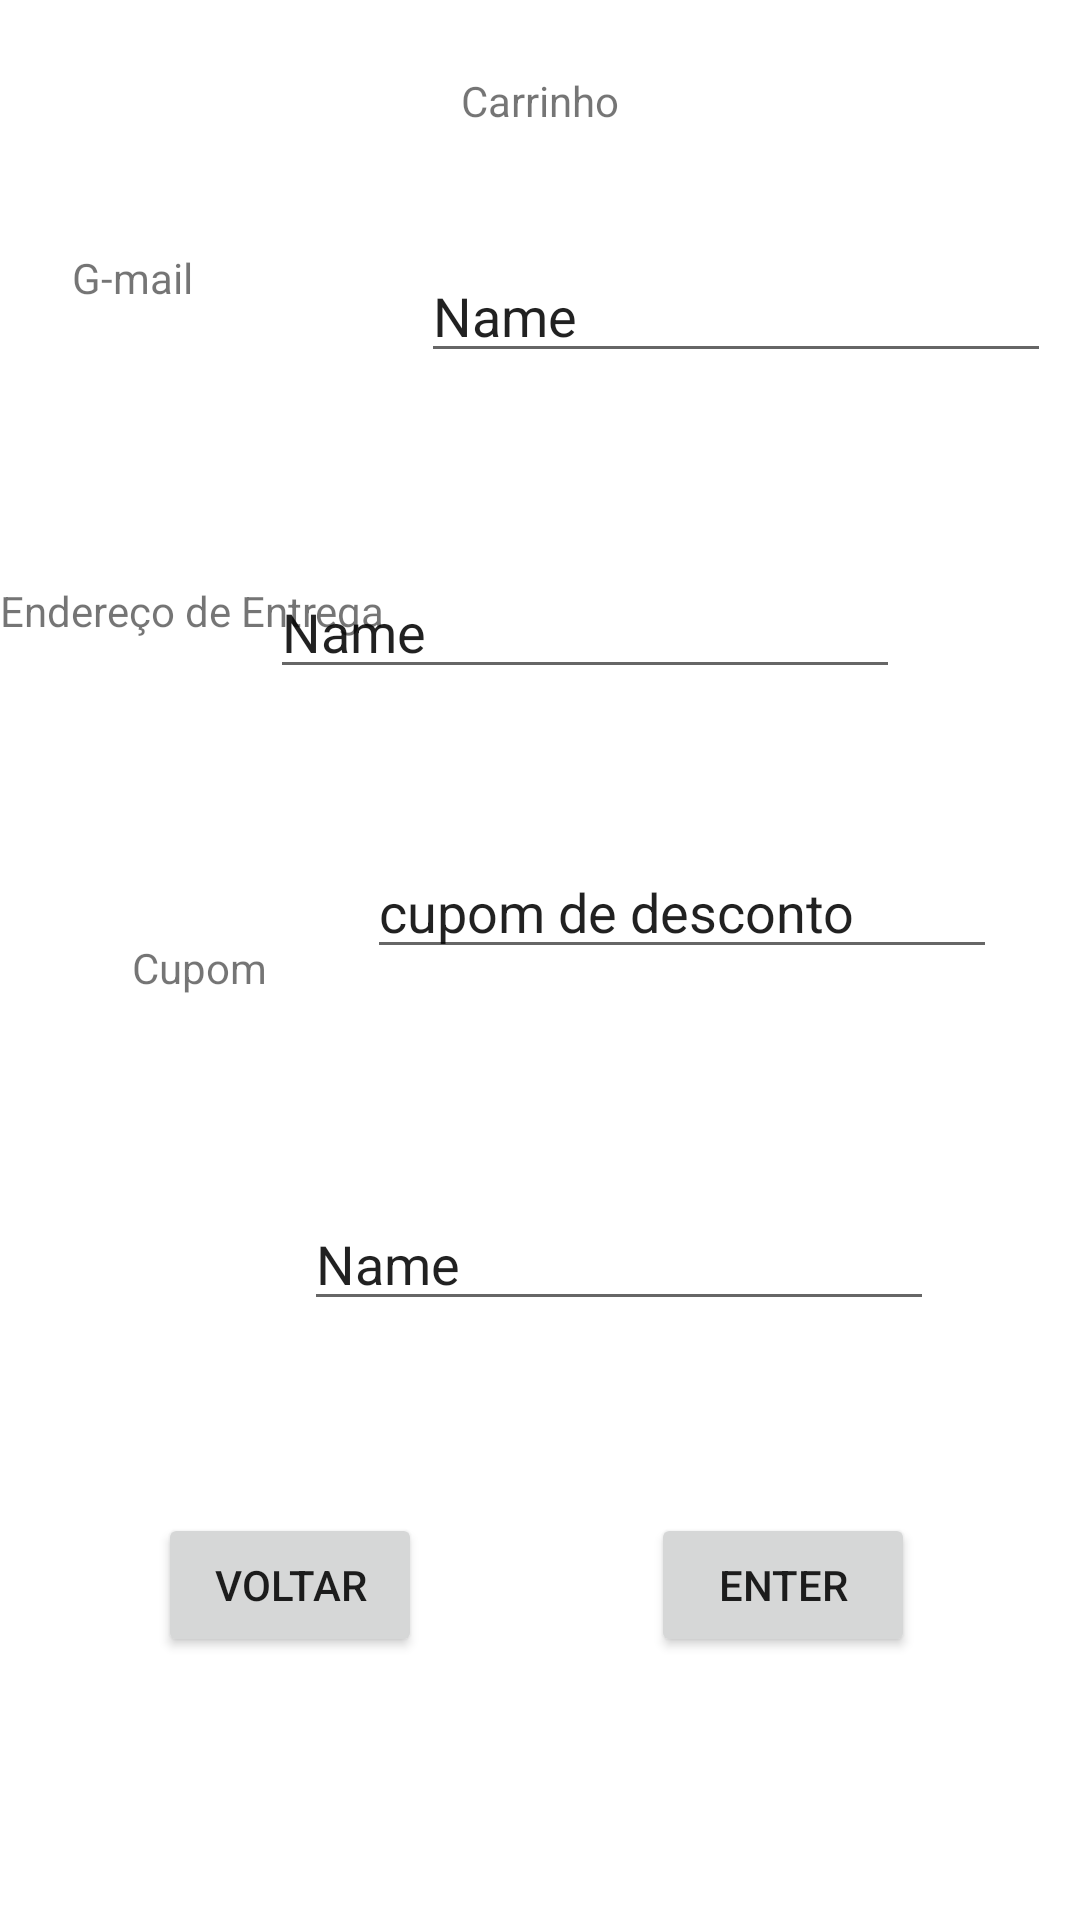

Produce the Android XML layout that renders to this screen, including the resource entries it uses.
<!-- AndroidManifest.xml: application theme Theme.MyApplication -->
<!-- res/layout/activity_main6.xml -->
<?xml version="1.0" encoding="utf-8"?>
<androidx.constraintlayout.widget.ConstraintLayout xmlns:android="http://schemas.android.com/apk/res/android"
    xmlns:app="http://schemas.android.com/apk/res-auto"
    xmlns:tools="http://schemas.android.com/tools"
    android:layout_width="match_parent"
    android:layout_height="match_parent"
    tools:context=".MainActivity6">

    <TextView
        android:id="@+id/textView5"
        android:layout_width="wrap_content"
        android:layout_height="wrap_content"
        android:layout_marginTop="24dp"
        android:text="Carrinho"
        app:layout_constraintEnd_toEndOf="parent"
        app:layout_constraintStart_toStartOf="parent"
        app:layout_constraintTop_toTopOf="parent" />

    <TextView
        android:id="@+id/textView6"
        android:layout_width="wrap_content"
        android:layout_height="wrap_content"
        android:layout_marginStart="24dp"
        android:layout_marginTop="40dp"
        android:text="G-mail"
        app:layout_constraintStart_toStartOf="parent"
        app:layout_constraintTop_toBottomOf="@+id/textView5" />

    <TextView
        android:id="@+id/textView7"
        android:layout_width="wrap_content"
        android:layout_height="wrap_content"
        android:layout_marginTop="92dp"
        android:text="Endereço de Entrega"
        app:layout_constraintBottom_toBottomOf="parent"
        app:layout_constraintEnd_toEndOf="parent"
        app:layout_constraintHorizontal_bias="0.0"
        app:layout_constraintStart_toStartOf="parent"
        app:layout_constraintTop_toBottomOf="@+id/textView6"
        app:layout_constraintVertical_bias="0.0" />

    <TextView
        android:id="@+id/textView8"
        android:layout_width="wrap_content"
        android:layout_height="wrap_content"
        android:layout_marginStart="44dp"
        android:layout_marginTop="100dp"
        android:text="Cupom"
        app:layout_constraintStart_toStartOf="parent"
        app:layout_constraintTop_toBottomOf="@+id/textView7" />

    <EditText
        android:id="@+id/editTextTextPersonName"
        android:layout_width="wrap_content"
        android:layout_height="wrap_content"
        android:layout_marginStart="76dp"
        android:layout_marginTop="40dp"
        android:ems="10"
        android:inputType="textPersonName"
        android:text="Name"
        app:layout_constraintStart_toEndOf="@+id/textView6"
        app:layout_constraintTop_toBottomOf="@+id/textView5" />

    <EditText
        android:id="@+id/editTextTextPersonName2"
        android:layout_width="wrap_content"
        android:layout_height="wrap_content"
        android:layout_marginTop="64dp"
        android:layout_marginEnd="60dp"
        android:ems="10"
        android:inputType="textPersonName"
        android:text="Name"
        app:layout_constraintEnd_toEndOf="parent"
        app:layout_constraintHorizontal_bias="1.0"
        app:layout_constraintStart_toEndOf="@+id/textView7"
        app:layout_constraintTop_toBottomOf="@+id/editTextTextPersonName" />

    <EditText
        android:id="@+id/editTextTextPersonName3"
        android:layout_width="wrap_content"
        android:layout_height="wrap_content"
        android:layout_marginStart="8dp"
        android:layout_marginTop="52dp"
        android:ems="10"
        android:inputType="textPersonName"
        android:text="cupom de desconto"
        app:layout_constraintEnd_toEndOf="parent"
        app:layout_constraintHorizontal_bias="0.475"
        app:layout_constraintStart_toEndOf="@+id/textView8"
        app:layout_constraintTop_toBottomOf="@+id/editTextTextPersonName2" />

    <EditText
        android:id="@+id/editTextTextPersonName4"
        android:layout_width="wrap_content"
        android:layout_height="wrap_content"
        android:layout_marginTop="76dp"
        android:ems="10"
        android:inputType="textPersonName"
        android:text="Name"
        app:layout_constraintEnd_toEndOf="parent"
        app:layout_constraintHorizontal_bias="0.676"
        app:layout_constraintStart_toStartOf="parent"
        app:layout_constraintTop_toBottomOf="@+id/editTextTextPersonName3" />

    <Button
        android:id="@+id/enterTWO"
        android:layout_width="wrap_content"
        android:layout_height="wrap_content"
        android:layout_marginTop="64dp"
        android:text="enter"
        app:layout_constraintBottom_toBottomOf="parent"
        app:layout_constraintEnd_toEndOf="parent"
        app:layout_constraintHorizontal_bias="0.798"
        app:layout_constraintStart_toStartOf="parent"
        app:layout_constraintTop_toBottomOf="@+id/editTextTextPersonName4"
        app:layout_constraintVertical_bias="0.0" />

    <Button
        android:id="@+id/voltar"
        android:layout_width="wrap_content"
        android:layout_height="wrap_content"
        android:layout_marginStart="16dp"
        android:text="voltar"
        app:layout_constraintBottom_toBottomOf="@+id/enterTWO"
        app:layout_constraintEnd_toStartOf="@+id/enterTWO"
        app:layout_constraintHorizontal_bias="0.324"
        app:layout_constraintStart_toStartOf="parent"
        app:layout_constraintTop_toTopOf="@+id/enterTWO"
        app:layout_constraintVertical_bias="0.0" />
</androidx.constraintlayout.widget.ConstraintLayout>
<!-- resources referenced by this layout -->
<resources>
  <style name="Theme.MyApplication" parent="Theme.MaterialComponents.DayNight.DarkActionBar">
          
          <item name="colorPrimary">@color/purple_500</item>
          <item name="colorPrimaryVariant">@color/purple_700</item>
          <item name="colorOnPrimary">@color/white</item>
          
          <item name="colorSecondary">@color/teal_200</item>
          <item name="colorSecondaryVariant">@color/teal_700</item>
          
          <item name="android:statusBarColor" tools:targetApi="l">?attr/colorPrimaryVariant</item>
          
      </style>
  <color name="purple_500">#FF000000</color>
  <color name="purple_700">#FF3700B3</color>
  <color name="white">#FFFFFFFF</color>
  <color name="teal_200">#FF03DAC5</color>
  <color name="teal_700">#FF018786</color>
</resources>
